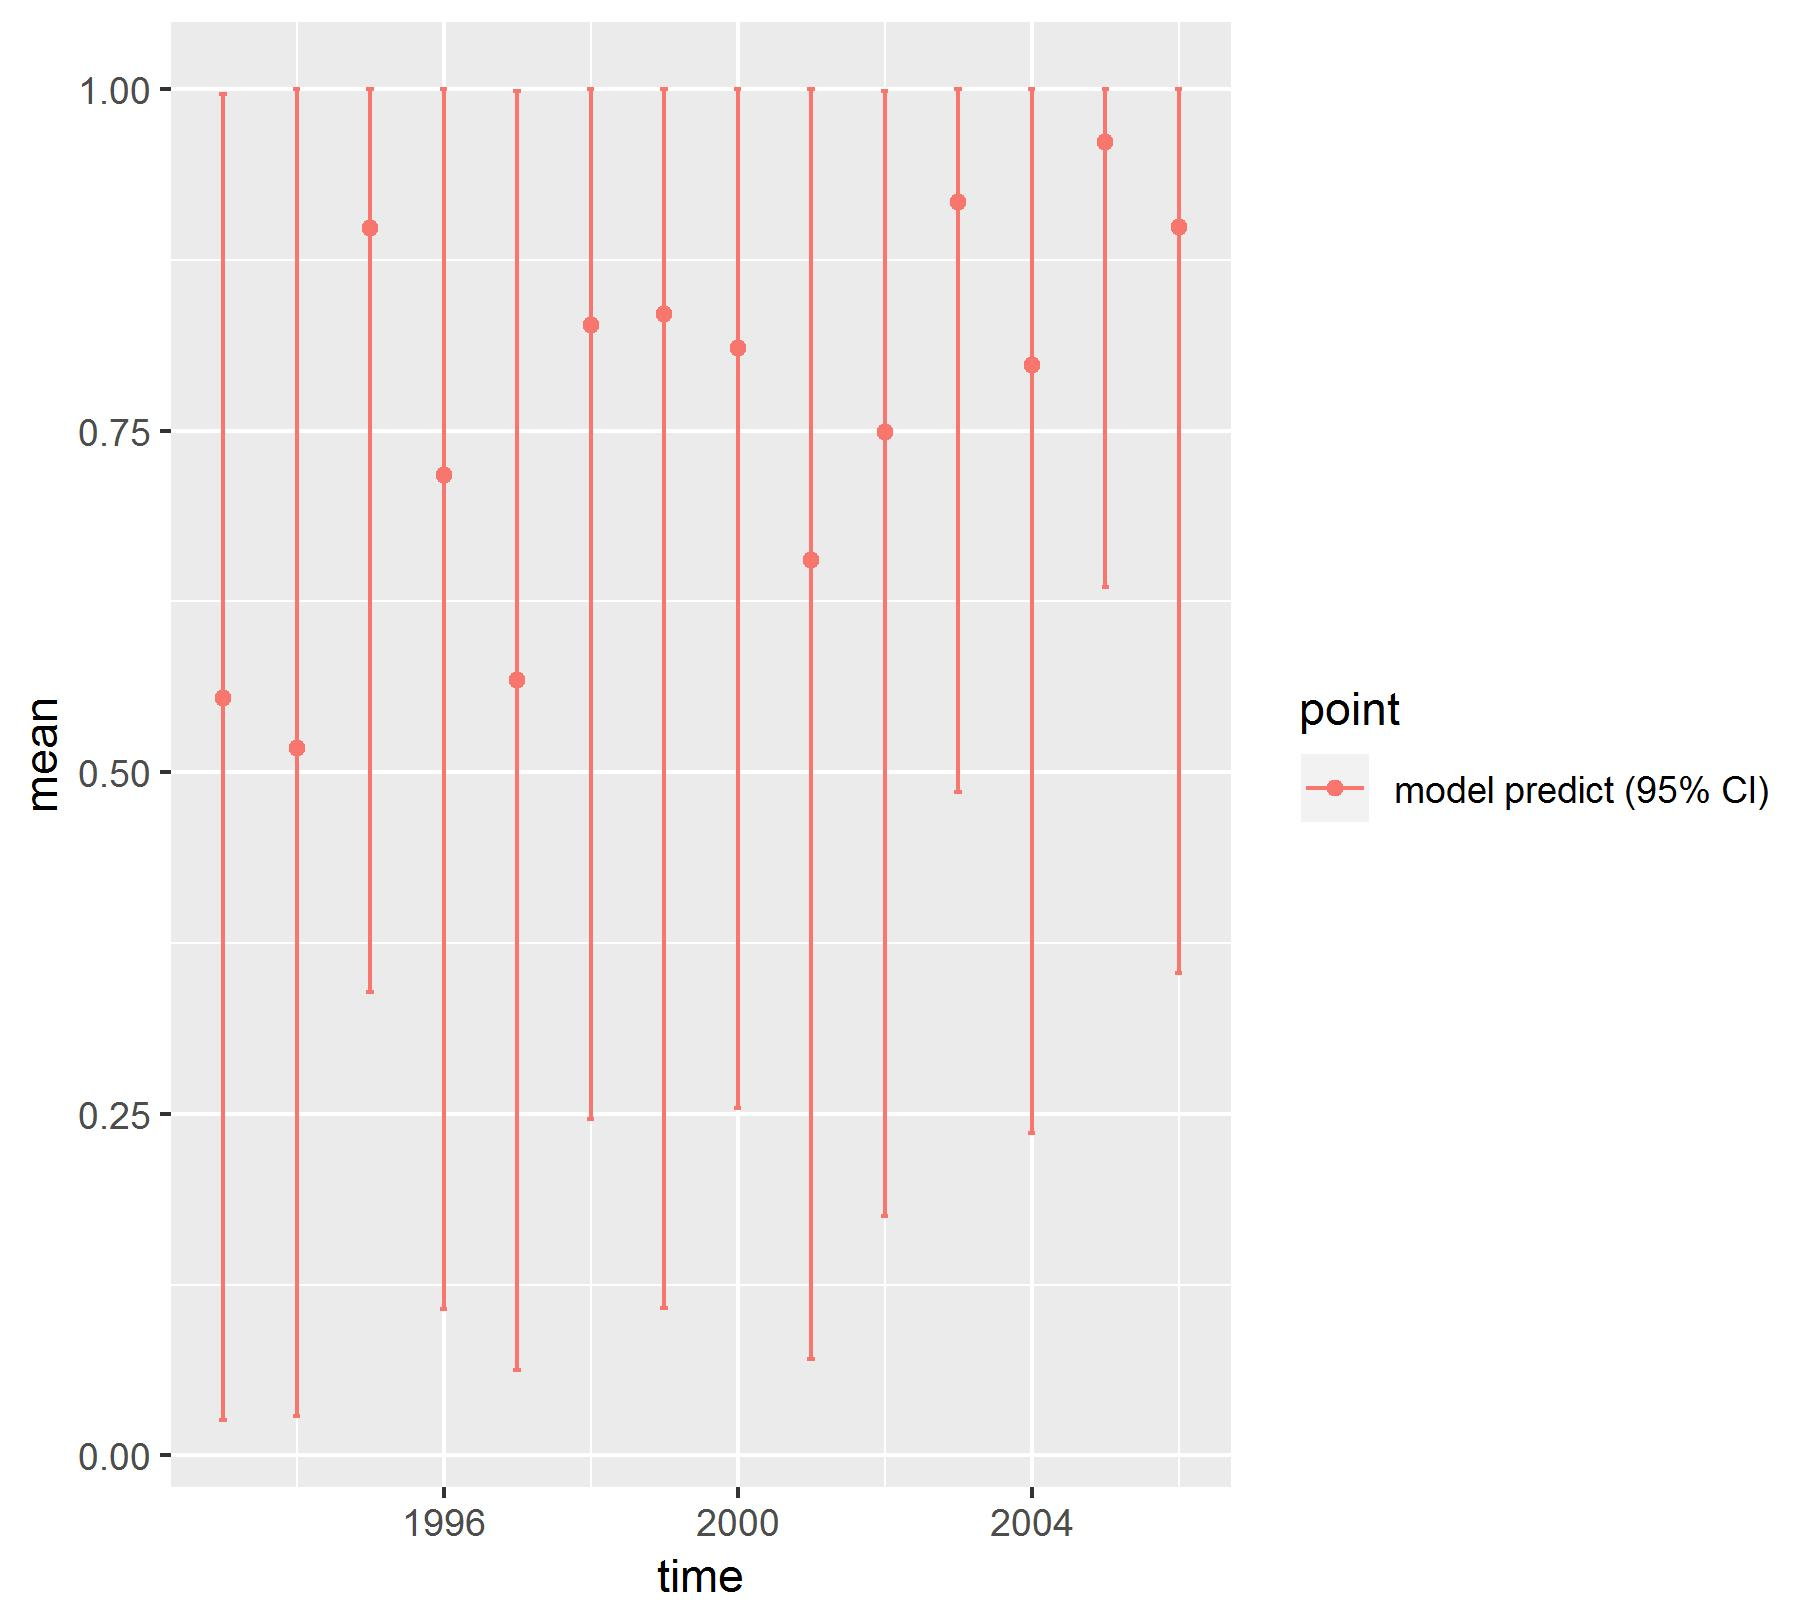

The file beside this chart, header and first rows:
, point, mean, low, high, time
1, model predict (95% CI), 0.5544, 0.02581, 0.996, 1993
2, model predict (95% CI), 0.518, 0.02908, 1, 1994
3, model predict (95% CI), 0.8984, 0.3392, 1, 1995
4, model predict (95% CI), 0.7176, 0.107, 0.9998, 1996
5, model predict (95% CI), 0.5675, 0.0623, 0.9988, 1997
6, model predict (95% CI), 0.8272, 0.2461, 1, 1998
7, model predict (95% CI), 0.8356, 0.1075, 1, 1999
8, model predict (95% CI), 0.8105, 0.2545, 1, 2000
9, model predict (95% CI), 0.6555, 0.07024, 0.9999, 2001
10, model predict (95% CI), 0.7489, 0.175, 0.9983, 2002
11, model predict (95% CI), 0.9172, 0.4858, 1, 2003
12, model predict (95% CI), 0.7976, 0.2359, 1, 2004
13, model predict (95% CI), 0.9611, 0.6352, 1, 2005
14, model predict (95% CI), 0.8992, 0.3534, 1, 2006
